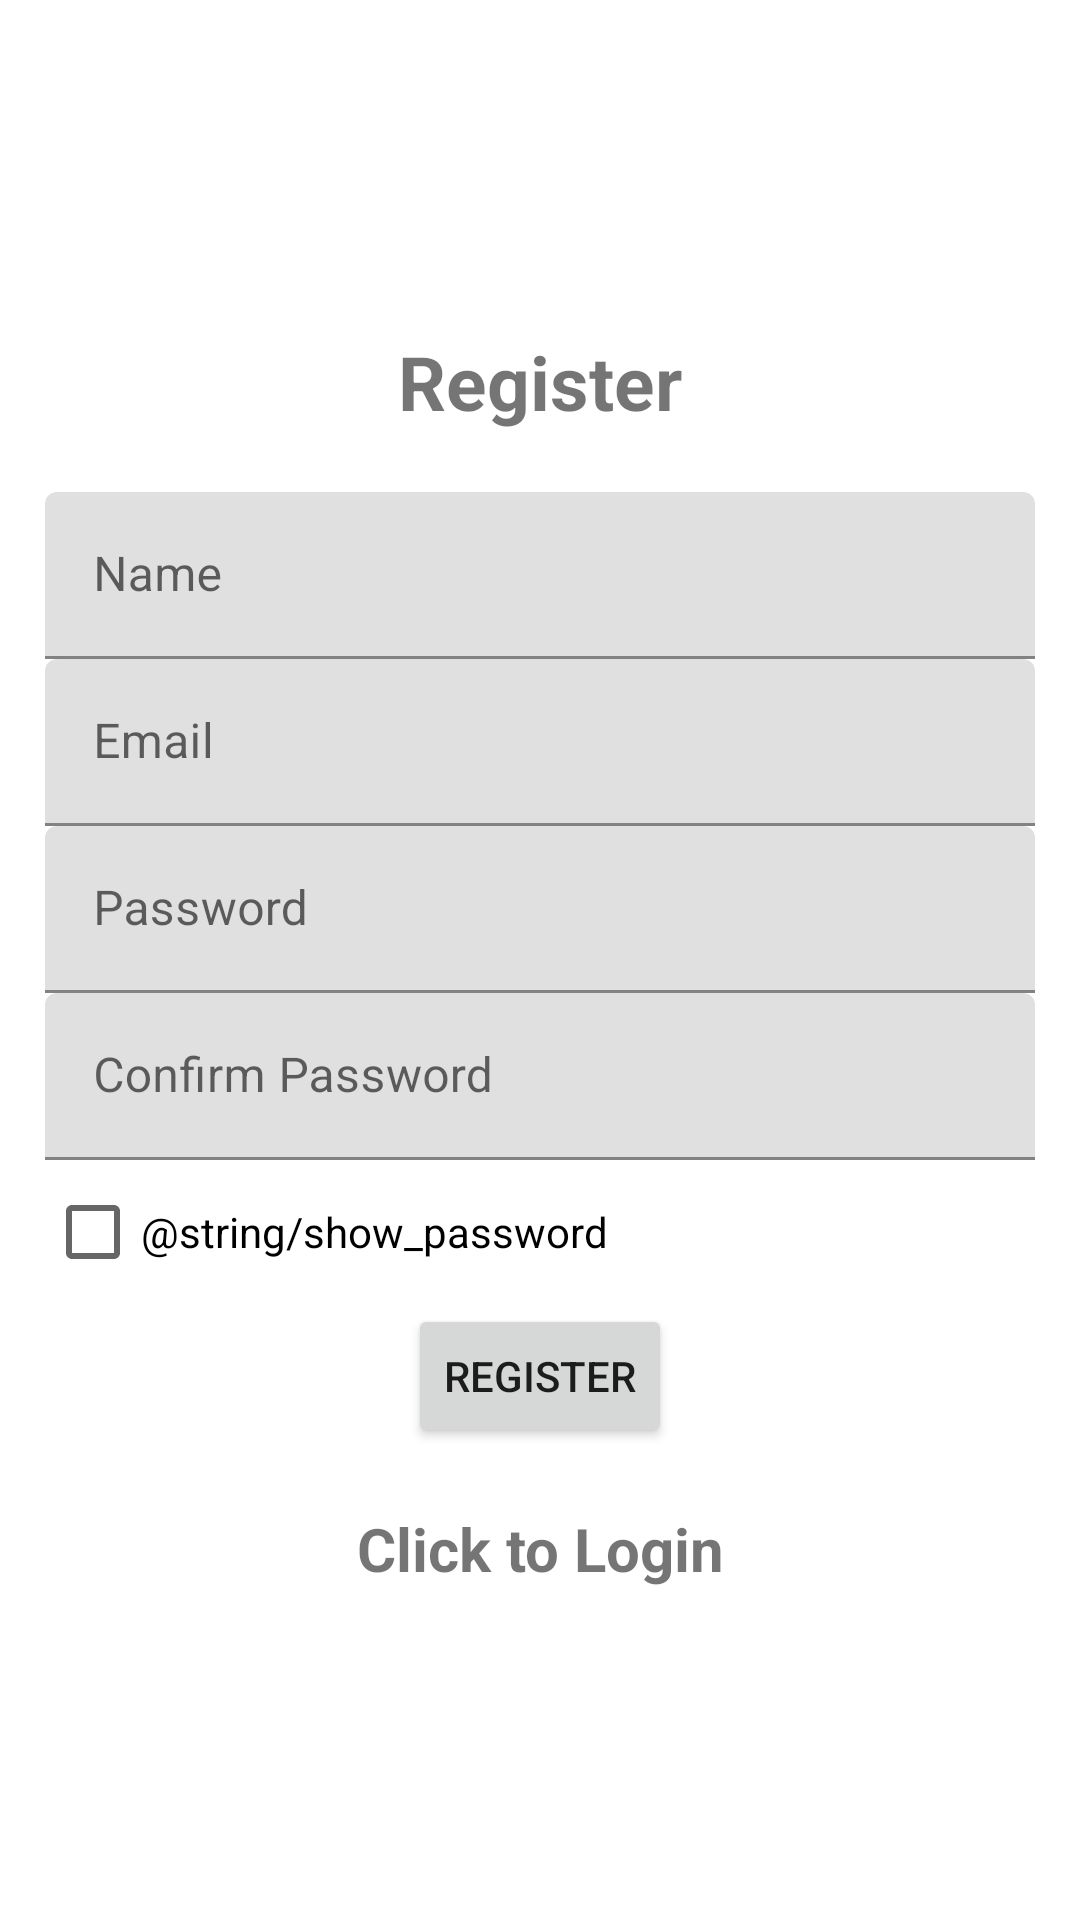

Write the Android layout XML for this screen, with the resource values it uses.
<!-- AndroidManifest.xml: application theme Theme.PantryPal -->
<!-- res/layout/activity_registration.xml -->
<?xml version="1.0" encoding="utf-8"?>
<LinearLayout xmlns:android="http://schemas.android.com/apk/res/android"
    xmlns:app="http://schemas.android.com/apk/res-auto"
    xmlns:tools="http://schemas.android.com/tools"
    android:layout_width="match_parent"
    android:orientation="vertical"
    android:gravity="center"
    android:padding="15dp"
    android:layout_height="match_parent"
    tools:context=".activities.Registration">

    <TextView
        android:text="@string/Register"
        android:textSize="25sp"
        android:textStyle="bold"
        android:layout_marginBottom="20dp"
        android:gravity="center"
        android:layout_width="match_parent"
        android:layout_height="wrap_content" />

    <com.google.android.material.textfield.TextInputLayout
        android:layout_width="match_parent"
        android:layout_height="wrap_content" >

        <com.google.android.material.textfield.TextInputEditText
            android:id="@+id/username"
            android:hint="Name"
            android:layout_width="match_parent"
            android:layout_height="wrap_content" />

    </com.google.android.material.textfield.TextInputLayout>

    <TextView
        android:id="@+id/usernameError"
        android:visibility="gone"
        android:layout_width="match_parent"
        android:layout_height="wrap_content"
        android:textColor="#FF0000"
        android:text="Name error" />

    <com.google.android.material.textfield.TextInputLayout
        android:layout_width="match_parent"
        android:layout_height="wrap_content" >

        <com.google.android.material.textfield.TextInputEditText
            android:id="@+id/email"
            android:hint="@string/email"
            android:layout_width="match_parent"
            android:layout_height="wrap_content" />

    </com.google.android.material.textfield.TextInputLayout>

    <TextView
        android:id="@+id/emailError"
        android:visibility="gone"
        android:layout_width="match_parent"
        android:layout_height="wrap_content"
        android:textColor="#FF0000"
        android:text="email error" />

    <com.google.android.material.textfield.TextInputLayout
        android:layout_width="match_parent"
        android:layout_height="wrap_content" >

        <com.google.android.material.textfield.TextInputEditText
            android:id="@+id/password"
            android:hint="@string/password"
            android:inputType="textPassword"
            android:layout_width="match_parent"
            android:layout_height="wrap_content" />

    </com.google.android.material.textfield.TextInputLayout>

    <com.google.android.material.textfield.TextInputLayout
        android:layout_width="match_parent"
        android:layout_height="wrap_content" >

        <com.google.android.material.textfield.TextInputEditText
            android:id="@+id/confirmPassword"
            android:hint="Confirm Password"
            android:inputType="textPassword"
            android:layout_width="match_parent"
            android:layout_height="wrap_content" />

    </com.google.android.material.textfield.TextInputLayout>

    <TextView
        android:id="@+id/passwordError"
        android:visibility="gone"
        android:layout_width="match_parent"
        android:layout_height="wrap_content"
        android:textColor="#FF0000"
        android:text="password error" />

    <CheckBox
        android:id="@+id/passCheckBox"
        android:layout_width="match_parent"
        android:layout_height="wrap_content"
        android:text="@string/show_password" />

    <Button
        android:id="@+id/RegisterBtn"
        android:layout_width="wrap_content"
        android:layout_height="wrap_content"
        android:text="@string/Register" />

    <TextView
        android:textStyle="bold"
        android:textSize="20sp"
        android:gravity="center"
        android:layout_marginTop="20dp"
        android:id="@+id/loginNow"
        android:text="@string/Click_to_login"
        android:layout_width="match_parent"
        android:layout_height="wrap_content" />

    <ProgressBar
        android:id="@+id/progressBar"
        android:visibility="gone"
        android:layout_width="wrap_content"
        android:layout_height="wrap_content" />

</LinearLayout>
<!-- resources referenced by this layout -->
<resources>
  <string name="Click_to_login">Click to Login</string>
  <string name="Register">Register</string>
  <string name="email">Email</string>
  <string name="password">Password</string>
  <style name="Theme.PantryPal" parent="Theme.MaterialComponents.DayNight.NoActionBar">
          
          <item name="colorPrimary">@color/purple_500</item>
          <item name="colorPrimaryVariant">@color/purple_700</item>
          <item name="colorOnPrimary">@color/white</item>
          
          <item name="colorSecondary">@color/teal_200</item>
          <item name="colorSecondaryVariant">@color/teal_700</item>
          <item name="colorOnSecondary">@color/black</item>
          
          <item name="android:statusBarColor">?attr/colorPrimaryVariant</item>
          
      </style>
  <color name="purple_500">#B30024</color>
  <color name="purple_700">#B30024</color>
  <color name="white">#FFFFFF</color>
  <color name="teal_200">#B30024</color>
  <color name="teal_700">#B30024</color>
      //unfortunately this is needed for code not to break ^
      //its because of dark mode
  <color name="black">#000000</color>
</resources>
